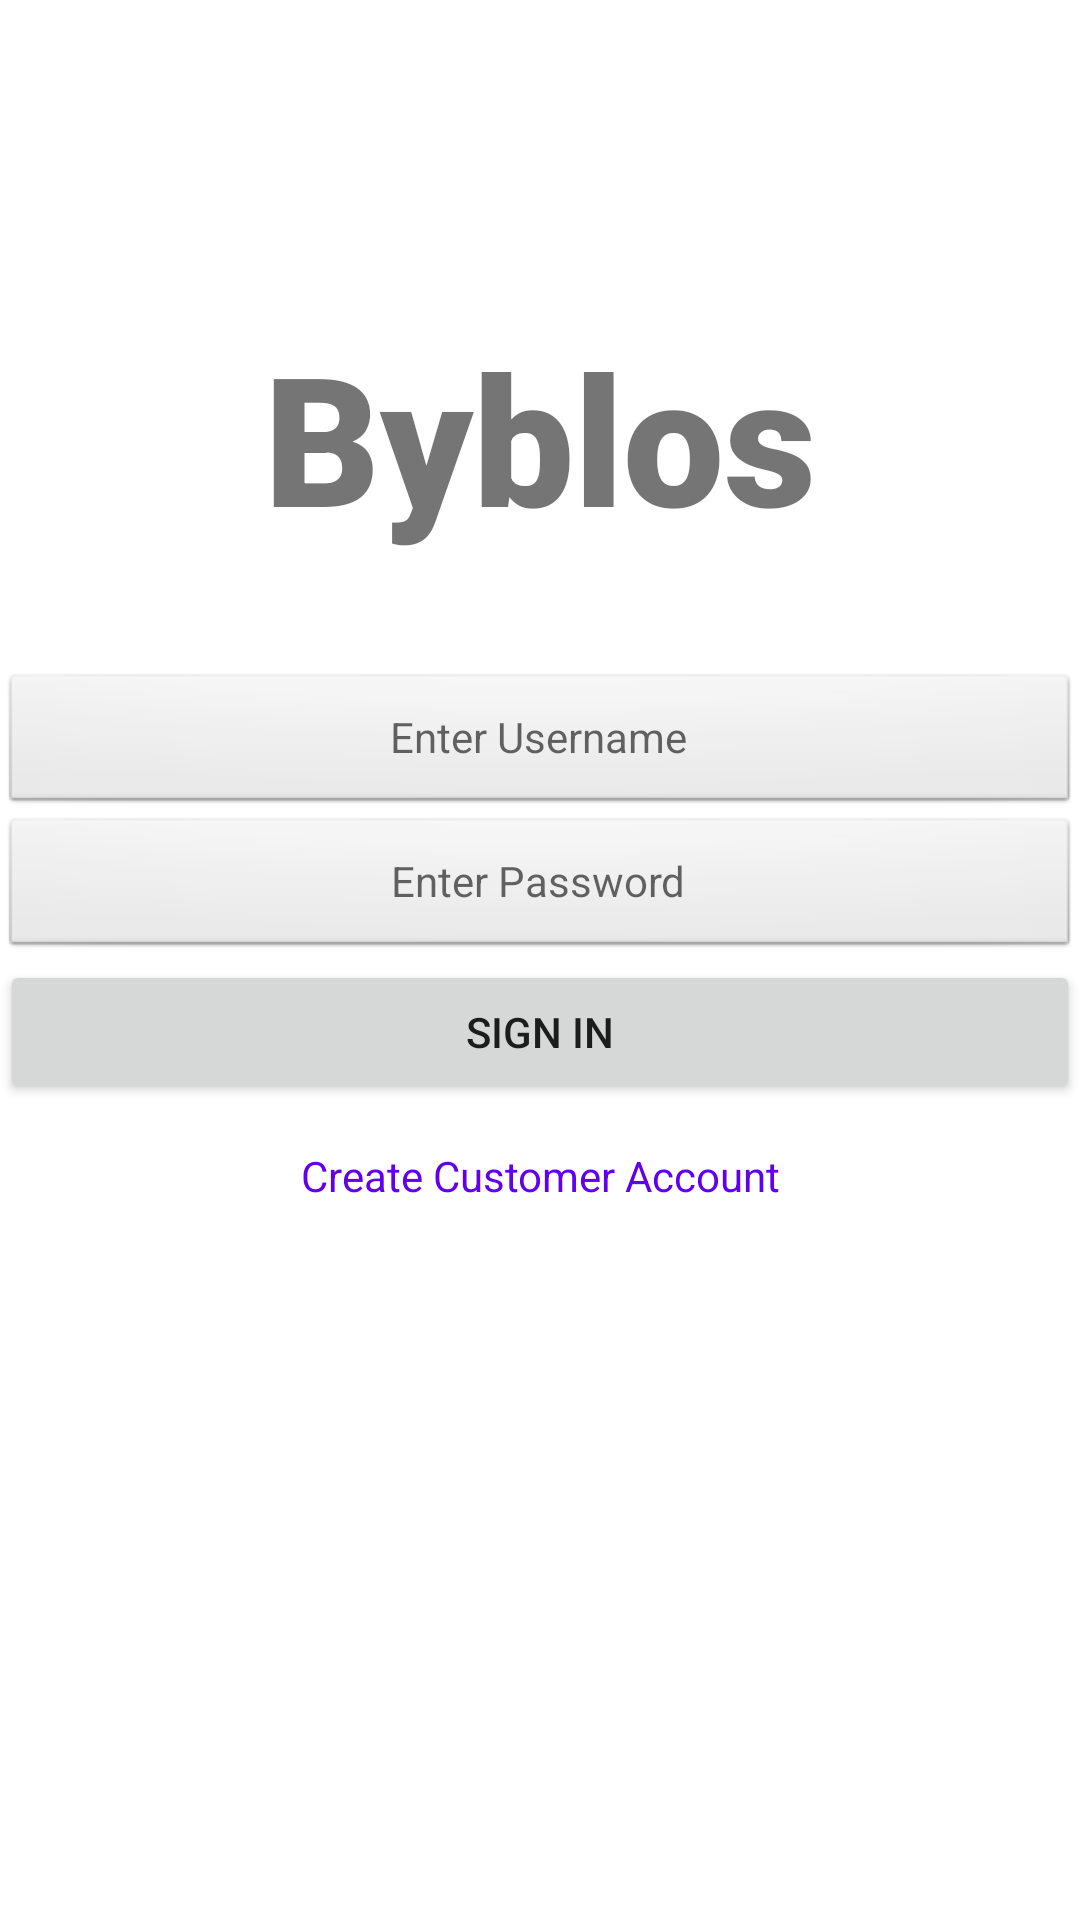

Android layout source for this screen:
<!-- AndroidManifest.xml: application theme Theme.ByblosApplication -->
<!-- res/layout/activity_log_in_page.xml -->
<?xml version="1.0" encoding="utf-8"?>
<androidx.constraintlayout.widget.ConstraintLayout xmlns:android="http://schemas.android.com/apk/res/android"
    xmlns:app="http://schemas.android.com/apk/res-auto"
    xmlns:tools="http://schemas.android.com/tools"
    android:id="@+id/createAccount"
    android:layout_width="match_parent"
    android:layout_height="match_parent"
    tools:context=".LogInPage">

    <LinearLayout
        android:layout_width="match_parent"
        android:layout_height="match_parent"
        android:orientation="vertical">

        <TextView
            android:id="@+id/textView"
            android:layout_width="match_parent"
            android:layout_height="291dp"
            android:fontFamily="sans-serif-black"
            android:gravity="center"
            android:text="Byblos"
            android:textSize="60sp"
            android:textStyle="normal|bold" />

    </LinearLayout>

    <LinearLayout
        android:layout_width="match_parent"
        android:layout_height="match_parent"
        android:gravity='center'
        android:orientation="vertical">

        <EditText
            android:id="@+id/username"
            android:layout_width="match_parent"
            android:layout_height="wrap_content"
            android:ems="10"
            android:gravity="center"
            android:hint="Enter Username"
            style="@android:style/Widget.Button"
            android:inputType="" />

        <EditText
            android:id="@+id/Password"
            android:layout_width="match_parent"
            android:layout_height="wrap_content"
            android:ems="10"
            android:gravity="center"
            android:hint="Enter Password"
            style="@android:style/Widget.Button"
            android:inputType="textPassword" />

        <Button
            android:id="@+id/btnSignIn"
            android:layout_width="match_parent"
            android:layout_height="wrap_content"
            android:text="Sign In" />

        <TextView
            android:id="@+id/gotoCreateAccount"
            android:layout_width="match_parent"
            android:layout_height="wrap_content"
            android:clickable="true"
            android:gravity="center"
            android:minHeight="48dp"
            android:text="Create Customer Account"
            android:textColor="@color/purple_500" />

    </LinearLayout>
</androidx.constraintlayout.widget.ConstraintLayout>
<!-- resources referenced by this layout -->
<resources>
  <style name="Theme.ByblosApplication" parent="Theme.MaterialComponents.DayNight.DarkActionBar">
          
          <item name="colorPrimary">@color/purple_500</item>
          <item name="colorPrimaryVariant">@color/purple_700</item>
          <item name="colorOnPrimary">@color/white</item>
          
          <item name="colorSecondary">@color/teal_200</item>
          <item name="colorSecondaryVariant">@color/teal_700</item>
          <item name="colorOnSecondary">@color/black</item>
          
          <item name="android:statusBarColor" tools:targetApi="l">?attr/colorPrimaryVariant</item>
          
      </style>
  <!-- not gathered from this repository: default colours our renderer supplied (Android Studio template values) -->
  <color name="purple_500">#FF6200EE</color>
  <color name="purple_700">#FF3700B3</color>
  <color name="teal_200">#FF03DAC5</color>
  <color name="teal_700">#FF018786</color>
  <color name="black">#FF000000</color>
  <color name="white">#FFFFFFFF</color>
</resources>
